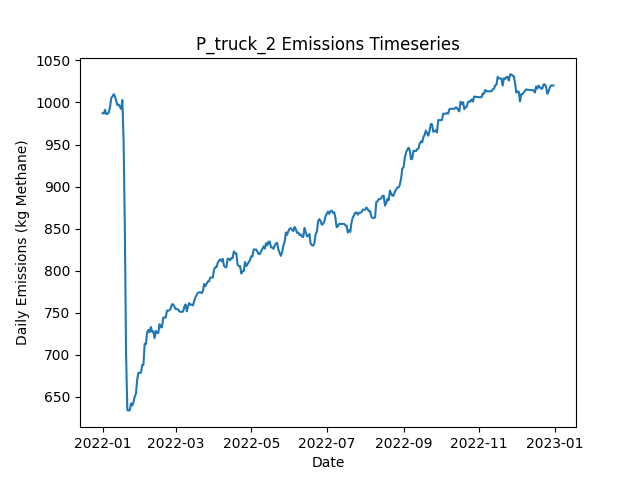

The table this chart was drawn from, first rows:
Date, Daily Emissions (Kg Methane), Daily Mitigable Emissions (Kg Methane), Daily Non-Mitigable Emissions (Kg Methan…, Daily Cost ($), Active Leaks, New Leaks, Leaks Repaired, Leaks Naturally Repaired, Leaks Tagged, Daily Repair Cost ($), Daily Natural Repair Cost ($), truck Deployment Cost ($), truck Sites flagged for Follow-Up, truck Leaks tagged for repair, truck Sites Visited, truck Travel Time (Minutes), truck Survey Time (Minutes), OGI_FU_mdl_high Deployment Cost ($), OGI_FU_mdl_high Sites flagged for Follow…, OGI_FU_mdl_high Leaks tagged for repair, OGI_FU_mdl_high Sites Visited, OGI_FU_mdl_high Travel Time (Minutes), OGI_FU_mdl_high Survey Time (Minutes)
2022-01-01, 987.3, 708.6, 278.7, 400, 378, 379, 0, 1, 0.00000, 0.00000, 200, 400, 0, , 10, 180, 270, 0.00000, , 0, 0, 0, 0
2022-01-02, 986.8, 708.6, 278.3, 400, 377, 0, 0, 0, 0.00000, 0.00000, 0.00000, 400, 0, , 1, 20, 30, 0.00000, , 0, 0, 0, 0
2022-01-03, 991.3, 713, 278.3, 1000, 378, 1, 0, 0, 18, 0.00000, 0.00000, 0.00000, 9, , 0, 0, 0, 1000, , 18, 3, 120, 360
2022-01-04, 986.4, 710.1, 276.3, 1000, 375, 0, 0, 2, 23, 0.00000, 400, 0.00000, 1, , 0, 0, 0, 1000, , 23, 3, 120, 360
2022-01-05, 986.4, 710.1, 276.3, 1000, 375, 0, 0, 0, 33, 0.00000, 0.00000, 0.00000, 0, , 0, 0, 0, 1000, , 33, 3, 120, 360
2022-01-06, 988, 711.7, 276.3, 500, 376, 1, 0, 0, 11, 0.00000, 0.00000, 0.00000, 0, , 0, 0, 0, 500, , 11, 1, 30, 120
2022-01-07, 994, 717.7, 276.3, 0.00000, 377, 1, 0, 0, 0.00000, 0.00000, 0.00000, 0.00000, 0, , 0, 0, 0, 0.00000, , 0, 0, 0, 0
2022-01-08, 1005, 720.4, 284.8, 0.00000, 380, 3, 0, 0, 0.00000, 0.00000, 0.00000, 0.00000, 0, , 0, 0, 0, 0.00000, , 0, 0, 0, 0
2022-01-09, 1007, 723.1, 284.1, 0.00000, 380, 1, 0, 0, 0.00000, 0.00000, 0.00000, 0.00000, 0, , 0, 0, 0, 0.00000, , 0, 0, 0, 0
2022-01-10, 1010, 725.8, 284.1, 0.00000, 381, 1, 0, 0, 0.00000, 0.00000, 0.00000, 0.00000, 0, , 0, 0, 0, 0.00000, , 0, 0, 0, 0
2022-01-11, 1007, 723.1, 284.1, 0.00000, 380, 0, 0, 1, 0.00000, 0.00000, 200, 0.00000, 0, , 0, 0, 0, 0.00000, , 0, 0, 0, 0
2022-01-12, 1002, 717.7, 284.1, 0.00000, 378, 0, 0, 2, 0.00000, 0.00000, 400, 0.00000, 0, , 0, 0, 0, 0.00000, , 0, 0, 0, 0
2022-01-13, 996.9, 720.6, 276.3, 0.00000, 378, 2, 0, 1, 0.00000, 0.00000, 200, 0.00000, 0, , 0, 0, 0, 0.00000, , 0, 0, 0, 0
2022-01-14, 997.6, 723.3, 274.3, 0.00000, 378, 1, 0, 0, 0.00000, 0.00000, 0.00000, 0.00000, 0, , 0, 0, 0, 0.00000, , 0, 0, 0, 0
2022-01-15, 994.9, 720.6, 274.3, 0.00000, 377, 1, 0, 2, 0.00000, 0.00000, 400, 0.00000, 0, , 0, 0, 0, 0.00000, , 0, 0, 0, 0
2022-01-16, 992.3, 717.9, 274.3, 0.00000, 376, 0, 0, 1, 0.00000, 0.00000, 200, 0.00000, 0, , 0, 0, 0, 0.00000, , 0, 0, 0, 0
2022-01-17, 1003, 728.4, 274.3, 0.00000, 376, 2, 0, 2, 0.00000, 0.00000, 400, 0.00000, 0, , 0, 0, 0, 0.00000, , 0, 0, 0, 0
2022-01-18, 953.6, 678.2, 275.4, 2000, 369, 3, 10, 0, 0.00000, 2000, 0.00000, 0.00000, 0, , 0, 0, 0, 0.00000, , 0, 0, 0, 0
2022-01-19, 849.5, 574, 275.4, 4000, 349, 0, 20, 0, 0.00000, 4000, 0.00000, 0.00000, 0, , 0, 0, 0, 0.00000, , 0, 0, 0, 0
2022-01-20, 700.4, 425, 275.4, 5600, 320, 0, 28, 1, 0.00000, 5600, 200, 0.00000, 0, , 0, 0, 0, 0.00000, , 0, 0, 0, 0
2022-01-21, 633.9, 360.4, 273.5, 2000, 309, 0, 10, 0, 0.00000, 2000, 0.00000, 0.00000, 0, , 0, 0, 0, 0.00000, , 0, 0, 0, 0
2022-01-22, 633.7, 360.4, 273.2, 0.00000, 308, 0, 0, 0, 0.00000, 0.00000, 0.00000, 0.00000, 0, , 0, 0, 0, 0.00000, , 0, 0, 0, 0
2022-01-23, 633.7, 360.4, 273.2, 0.00000, 308, 0, 0, 0, 0.00000, 0.00000, 0.00000, 0.00000, 0, , 0, 0, 0, 0.00000, , 0, 0, 0, 0
2022-01-24, 641.9, 368.7, 273.2, 0.00000, 309, 1, 0, 0, 0.00000, 0.00000, 0.00000, 0.00000, 0, , 0, 0, 0, 0.00000, , 0, 0, 0, 0
2022-01-25, 639.5, 366.2, 273.2, 0.00000, 309, 1, 0, 1, 0.00000, 0.00000, 200, 0.00000, 0, , 0, 0, 0, 0.00000, , 0, 0, 0, 0
2022-01-26, 643.7, 370.5, 273.2, 0.00000, 311, 2, 0, 0, 0.00000, 0.00000, 0.00000, 0.00000, 0, , 0, 0, 0, 0.00000, , 0, 0, 0, 0
2022-01-27, 650.2, 374.9, 275.2, 0.00000, 313, 2, 0, 0, 0.00000, 0.00000, 0.00000, 0.00000, 0, , 0, 0, 0, 0.00000, , 0, 0, 0, 0
2022-01-28, 653.7, 378.5, 275.2, 0.00000, 314, 2, 0, 1, 0.00000, 0.00000, 200, 0.00000, 0, , 0, 0, 0, 0.00000, , 0, 0, 0, 0
2022-01-29, 670.7, 378.5, 292.2, 0.00000, 317, 3, 0, 0, 0.00000, 0.00000, 0.00000, 0.00000, 0, , 0, 0, 0, 0.00000, , 0, 0, 0, 0
2022-01-30, 678.5, 387, 291.5, 0.00000, 318, 2, 0, 0, 0.00000, 0.00000, 0.00000, 0.00000, 0, , 0, 0, 0, 0.00000, , 0, 0, 0, 0
2022-01-31, 678.3, 386.8, 291.5, 0.00000, 317, 0, 0, 1, 0.00000, 0.00000, 200, 0.00000, 0, , 0, 0, 0, 0.00000, , 0, 0, 0, 0
2022-02-01, 678.5, 386.3, 292.2, 0.00000, 317, 1, 0, 1, 0.00000, 0.00000, 200, 0.00000, 0, , 0, 0, 0, 0.00000, , 0, 0, 0, 0
2022-02-02, 687.7, 394.8, 292.9, 0.00000, 320, 4, 0, 1, 0.00000, 0.00000, 200, 0.00000, 0, , 0, 0, 0, 0.00000, , 0, 0, 0, 0
2022-02-03, 687.7, 394.8, 292.9, 0.00000, 320, 0, 0, 0, 0.00000, 0.00000, 0.00000, 0.00000, 0, , 0, 0, 0, 0.00000, , 0, 0, 0, 0
2022-02-04, 713, 411.6, 301.4, 0.00000, 323, 4, 0, 0, 0.00000, 0.00000, 0.00000, 0.00000, 0, , 0, 0, 0, 0.00000, , 0, 0, 0, 0
2022-02-05, 712.5, 411.6, 300.9, 0.00000, 322, 0, 0, 0, 0.00000, 0.00000, 0.00000, 0.00000, 0, , 0, 0, 0, 0.00000, , 0, 0, 0, 0
2022-02-06, 726.6, 428.1, 298.5, 0.00000, 322, 2, 0, 0, 0.00000, 0.00000, 0.00000, 0.00000, 0, , 0, 0, 0, 0.00000, , 0, 0, 0, 0
2022-02-07, 729.3, 430.8, 298.5, 0.00000, 323, 1, 0, 0, 0.00000, 0.00000, 0.00000, 0.00000, 0, , 0, 0, 0, 0.00000, , 0, 0, 0, 0
2022-02-08, 726.6, 428.6, 298, 0.00000, 322, 1, 0, 1, 0.00000, 0.00000, 200, 0.00000, 0, , 0, 0, 0, 0.00000, , 0, 0, 0, 0
2022-02-09, 732.9, 425.9, 307, 0.00000, 322, 1, 0, 1, 0.00000, 0.00000, 200, 0.00000, 0, , 0, 0, 0, 0.00000, , 0, 0, 0, 0
2022-02-10, 727.6, 422.5, 305, 0.00000, 319, 2, 0, 3, 0.00000, 0.00000, 600, 0.00000, 0, , 0, 0, 0, 0.00000, , 0, 0, 0, 0
2022-02-11, 727.6, 422.5, 305, 0.00000, 319, 0, 0, 0, 0.00000, 0.00000, 0.00000, 0.00000, 0, , 0, 0, 0, 0.00000, , 0, 0, 0, 0
2022-02-12, 719.5, 422.5, 297, 0.00000, 319, 1, 0, 0, 0.00000, 0.00000, 0.00000, 0.00000, 0, , 0, 0, 0, 0.00000, , 0, 0, 0, 0
2022-02-13, 728.2, 431.5, 296.7, 0.00000, 320, 3, 0, 1, 0.00000, 0.00000, 200, 0.00000, 0, , 0, 0, 0, 0.00000, , 0, 0, 0, 0
2022-02-14, 725.8, 428.4, 297.4, 0.00000, 319, 1, 0, 2, 0.00000, 0.00000, 400, 0.00000, 0, , 0, 0, 0, 0.00000, , 0, 0, 0, 0
2022-02-15, 725.8, 428.4, 297.4, 0.00000, 319, 0, 0, 0, 0.00000, 0.00000, 0.00000, 0.00000, 0, , 0, 0, 0, 0.00000, , 0, 0, 0, 0
2022-02-16, 736.3, 439.3, 297, 0.00000, 320, 2, 0, 0, 0.00000, 0.00000, 0.00000, 0.00000, 0, , 0, 0, 0, 0.00000, , 0, 0, 0, 0
2022-02-17, 732.5, 437.5, 295, 0.00000, 317, 1, 0, 3, 0.00000, 0.00000, 600, 0.00000, 0, , 0, 0, 0, 0.00000, , 0, 0, 0, 0
2022-02-18, 732.5, 437.5, 295, 0.00000, 317, 0, 0, 0, 0.00000, 0.00000, 0.00000, 0.00000, 0, , 0, 0, 0, 0.00000, , 0, 0, 0, 0
2022-02-19, 744.1, 449.1, 295, 0.00000, 321, 5, 0, 1, 0.00000, 0.00000, 200, 0.00000, 0, , 0, 0, 0, 0.00000, , 0, 0, 0, 0
2022-02-20, 744.1, 449.1, 295, 0.00000, 321, 0, 0, 0, 0.00000, 0.00000, 0.00000, 0.00000, 0, , 0, 0, 0, 0.00000, , 0, 0, 0, 0
2022-02-21, 744.1, 449.1, 295, 0.00000, 321, 1, 0, 0, 0.00000, 0.00000, 0.00000, 0.00000, 0, , 0, 0, 0, 0.00000, , 0, 0, 0, 0
2022-02-22, 752.4, 456.7, 295.7, 0.00000, 324, 3, 0, 0, 0.00000, 0.00000, 0.00000, 0.00000, 0, , 0, 0, 0, 0.00000, , 0, 0, 0, 0
2022-02-23, 752.4, 456.7, 295.7, 0.00000, 324, 0, 0, 0, 0.00000, 0.00000, 0.00000, 0.00000, 0, , 0, 0, 0, 0.00000, , 0, 0, 0, 0
2022-02-24, 752.7, 459.4, 293.2, 0.00000, 323, 1, 0, 0, 0.00000, 0.00000, 0.00000, 0.00000, 0, , 0, 0, 0, 0.00000, , 0, 0, 0, 0
2022-02-25, 754.9, 461.6, 293.2, 0.00000, 323, 1, 0, 1, 0.00000, 0.00000, 200, 0.00000, 0, , 0, 0, 0, 0.00000, , 0, 0, 0, 0
2022-02-26, 759.8, 467, 292.8, 0.00000, 324, 2, 0, 0, 0.00000, 0.00000, 0.00000, 0.00000, 0, , 0, 0, 0, 0.00000, , 0, 0, 0, 0
2022-02-27, 759.8, 467, 292.8, 0.00000, 324, 0, 0, 0, 0.00000, 0.00000, 0.00000, 0.00000, 0, , 0, 0, 0, 0.00000, , 0, 0, 0, 0
2022-02-28, 756.9, 464.1, 292.8, 0.00000, 322, 0, 0, 2, 0.00000, 0.00000, 400, 0.00000, 0, , 0, 0, 0, 0.00000, , 0, 0, 0, 0
2022-03-01, 754.2, 461.4, 292.8, 0.00000, 321, 0, 0, 1, 0.00000, 0.00000, 200, 0.00000, 0, , 0, 0, 0, 0.00000, , 0, 0, 0, 0
... 305 more rows
